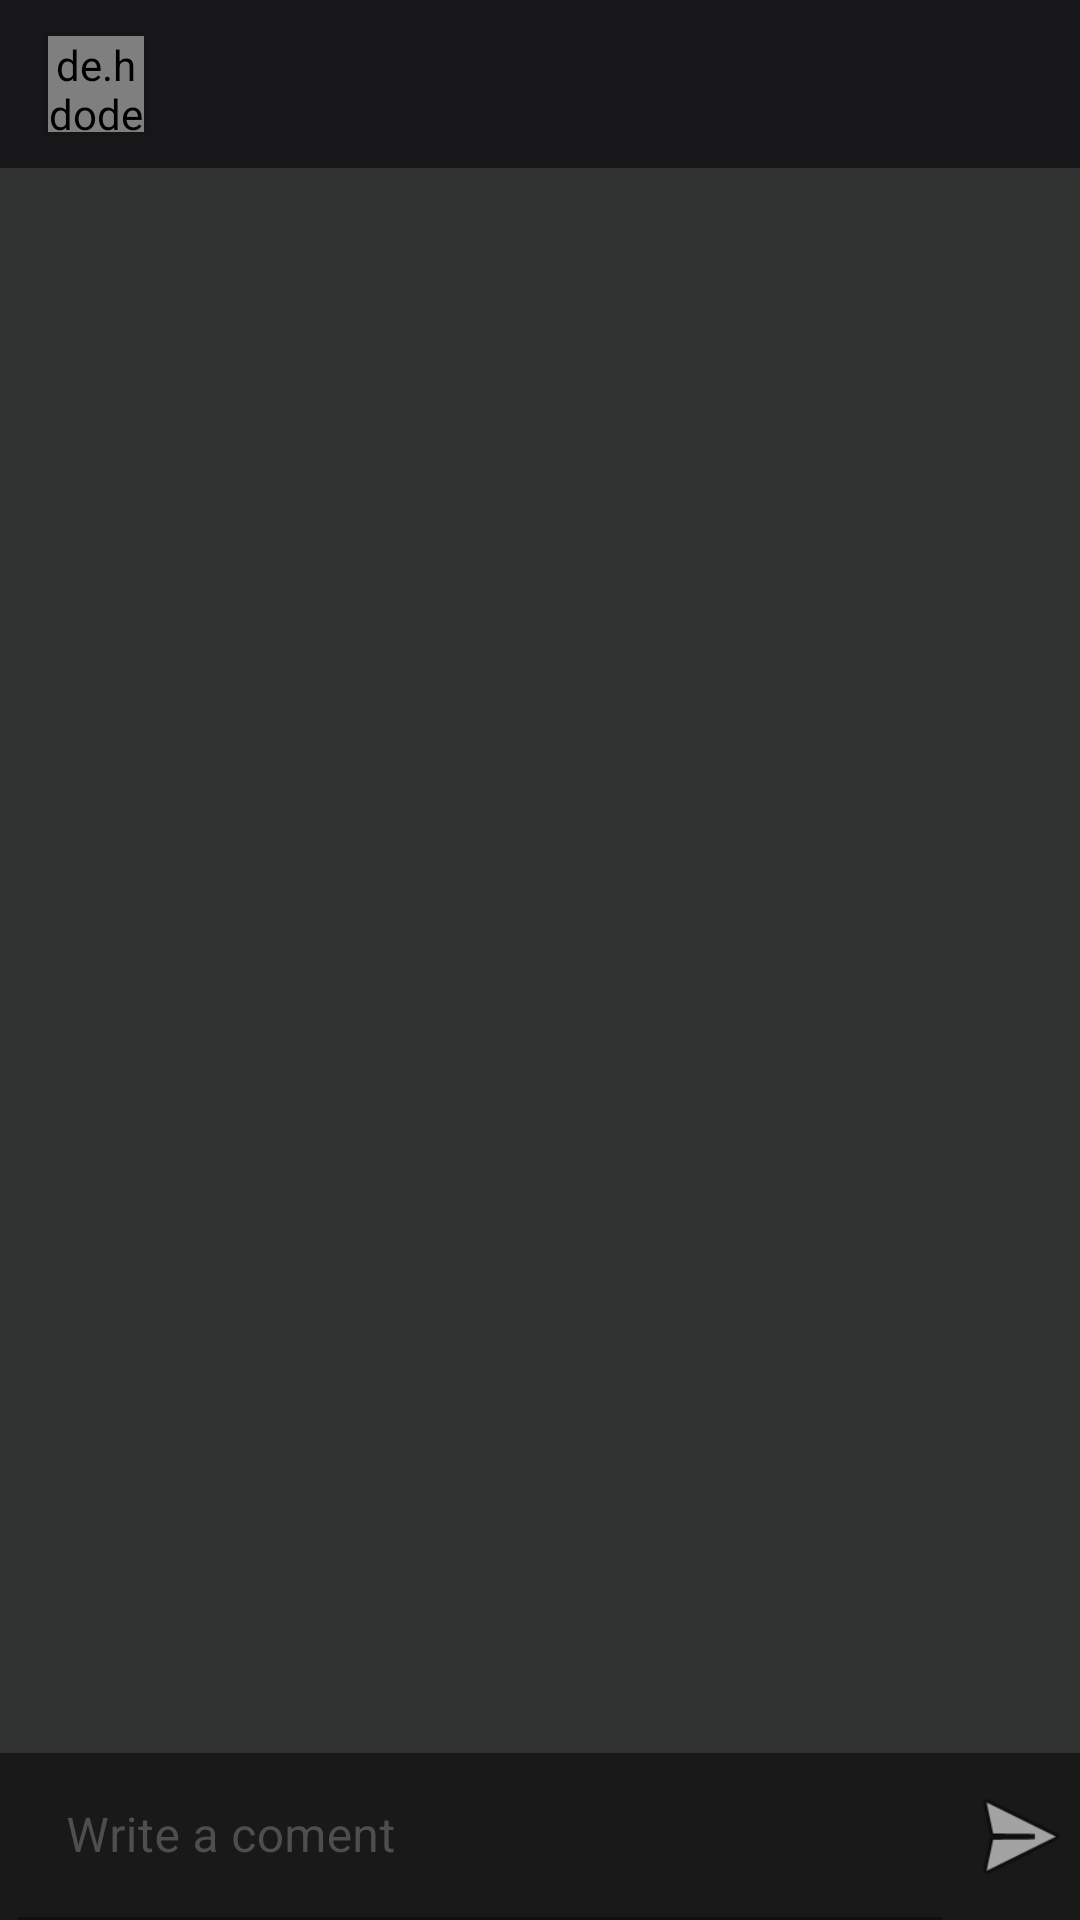

Here is an Android app screen rendered from its layout file. Give the layout XML and the strings, colors and styles it references.
<!-- AndroidManifest.xml: application theme Theme.BlackMoonSocial -->
<!-- res/layout/activity_coments.xml -->
<?xml version="1.0" encoding="utf-8"?>
<androidx.constraintlayout.widget.ConstraintLayout xmlns:android="http://schemas.android.com/apk/res/android"
    xmlns:app="http://schemas.android.com/apk/res-auto"
    xmlns:tools="http://schemas.android.com/tools"
    android:layout_width="match_parent"
    android:layout_height="match_parent"
    android:background="@color/colorAccent"
    tools:context=".ComentsActivity">

    <com.google.android.material.appbar.AppBarLayout
        android:id="@+id/appbar_layout_comentsappbar"
        android:layout_width="match_parent"
        android:layout_height="wrap_content"
        android:theme="@style/Theme.RSAChat.AppBarOverlay"
        app:layout_constraintEnd_toEndOf="parent"
        app:layout_constraintStart_toStartOf="parent"
        app:layout_constraintTop_toTopOf="parent">

        <androidx.appcompat.widget.Toolbar
            android:id="@+id/toolbar_coments"
            android:layout_width="match_parent"
            android:layout_height="?attr/actionBarSize"
            app:popupTheme="@style/Theme.RSAChat.PopupOverlay">

            <de.hdodenhof.circleimageview.CircleImageView
                android:id="@+id/profile_image_coments"
                android:layout_width="32dp"
                android:layout_height="32dp"
                android:elevation="2dp"
                android:outlineProvider="bounds"
                android:src="@drawable/ic_person_24px"
                android:tint="@android:color/white" />

            <TextView
                android:id="@+id/user_name_coments"
                android:layout_width="wrap_content"
                android:layout_height="wrap_content"
                android:layout_marginStart="26dp"
                android:textColor="@android:color/white"
                android:textSize="18sp"
                android:textStyle="bold" />

        </androidx.appcompat.widget.Toolbar>
    </com.google.android.material.appbar.AppBarLayout>


    <androidx.recyclerview.widget.RecyclerView
        android:id="@+id/recycler_coments"
        android:layout_width="0dp"
        android:layout_height="0dp"
        android:layout_marginTop="8dp"
        android:layout_marginBottom="8dp"
        app:layout_constraintBottom_toTopOf="@+id/layout_messagechat"
        app:layout_constraintEnd_toEndOf="parent"
        app:layout_constraintStart_toStartOf="parent"
        app:layout_constraintTop_toBottomOf="@+id/appbar_layout_comentsappbar"
        tools:listitem="@layout/coment_layout"/>


    <RelativeLayout
        android:id="@+id/layout_messagechat"
        android:layout_width="match_parent"
        android:layout_height="wrap_content"
        android:layout_alignParentBottom="true"
        app:layout_constraintBottom_toBottomOf="parent"
        android:background="@color/colorPrimaryVariant"
        app:layout_constraintEnd_toEndOf="parent"
        app:layout_constraintStart_toStartOf="parent">

        <com.google.android.material.textfield.TextInputLayout
            android:id="@+id/write_comets_layout"
            android:layout_width="match_parent"
            android:layout_height="wrap_content"
            android:layout_centerVertical="true"
            android:layout_marginStart="6dp"
            android:layout_marginEnd="6dp"
            android:layout_toStartOf="@+id/send_coment"
            android:background="@android:color/transparent"
            android:hint="Write a coment"
            android:textColorHint="@color/colorGray"
            app:boxBackgroundColor="@color/colorPrimaryVariant"
            app:boxCornerRadiusTopEnd="15dp"
            app:boxCornerRadiusTopStart="15dp">

            <com.google.android.material.textfield.TextInputEditText
                android:id="@+id/write_comets"
                android:layout_width="match_parent"
                android:maxLines="6"
                android:layout_height="wrap_content"
                android:textColor="@color/colorWhite" />
        </com.google.android.material.textfield.TextInputLayout>

        <ImageView
            android:id="@+id/send_coment"
            android:layout_width="40dp"
            android:layout_height="40dp"
            android:layout_alignParentEnd="true"
            android:layout_centerVertical="true"
            android:background="@android:drawable/ic_menu_send"/>

    </RelativeLayout>

</androidx.constraintlayout.widget.ConstraintLayout>
<!-- res/layout/coment_layout.xml (included above) -->
<?xml version="1.0" encoding="utf-8"?>
<RelativeLayout
    xmlns:android="http://schemas.android.com/apk/res/android" android:layout_width="match_parent"
    android:background="@drawable/round_corners_chat_right"
    android:layout_margin="8dp"
    android:layout_height="wrap_content">

    <de.hdodenhof.circleimageview.CircleImageView
        android:id="@+id/profile_image_coment"
        android:layout_width="40dp"
        android:layout_height="40dp"
        android:layout_marginTop="5dp"
        android:layout_marginStart="5dp"
        android:src="@drawable/ic_person_24px">
    </de.hdodenhof.circleimageview.CircleImageView>

    <TextView
        android:id="@+id/username_coment"
        android:layout_width="wrap_content"
        android:layout_height="wrap_content"
        android:layout_toEndOf="@+id/profile_image_coment"
        android:layout_marginStart="6dp"
        android:text="Coment"
        android:textColor="@color/colorWhite"
        android:layout_alignParentEnd="true"
        android:gravity="center"
        android:textSize="14sp"
        android:padding="8dp"/>

    <TextView
        android:id="@+id/coment"
        android:layout_width="wrap_content"
        android:layout_height="wrap_content"
        android:layout_toEndOf="@+id/profile_image_coment"
        android:layout_marginStart="6dp"
        android:layout_alignParentEnd="true"
        android:layout_below="@+id/username_coment"
        android:text="Coment"
        android:textColor="@color/colorWhite"
        android:textSize="16sp"
        android:padding="8dp"/>

    <TextView
        android:id="@+id/likesComent"
        android:layout_width="wrap_content"
        android:layout_height="wrap_content"
        android:layout_toEndOf="@+id/profile_image_coment"
        android:layout_marginStart="6dp"
        android:layout_below="@+id/coment"
        android:text="0"
        android:layout_marginTop="6dp"
        android:layout_marginBottom="6dp"
        android:textColor="@color/colorWhite"
        android:textSize="16sp" />

    <ImageView
        android:id="@+id/image_view"
        android:layout_width="24dp"
        android:layout_height="24dp"
        android:src="@drawable/ic_unheart_outline"
        android:layout_below="@+id/coment"
        android:layout_toEndOf="@id/likesComent"
        android:layout_marginTop="6dp"
        android:layout_marginBottom="6dp"
        android:layout_marginStart="6dp">
    </ImageView>

    <TextView
        android:id="@+id/coment_date"
        android:layout_width="wrap_content"
        android:layout_height="wrap_content"
        android:layout_toEndOf="@+id/image_view"
        android:layout_marginStart="6dp"
        android:text="date"
        android:layout_marginTop="6dp"
        android:layout_alignParentEnd="true"
        android:gravity="end"
        android:layout_marginEnd="6dp"
        android:layout_marginBottom="6dp"
        android:textColor="@color/colorGray"
        android:textSize="14sp"
        android:layout_below="@+id/coment">

    </TextView>

</RelativeLayout>
<!-- resources referenced by this layout -->
<resources>
  <color name="colorAccent">#303231</color>
  <color name="colorGray">#4E4E4E</color>
  <color name="colorPrimaryVariant">#191919</color>
  <color name="colorWhite">#A0A0A3</color>
  <!-- drawable ic_unheart_outline (drawable) -->
  <vector xmlns:android="http://schemas.android.com/apk/res/android"
      android:width="24dp"
      android:height="24dp"
      android:viewportWidth="24"
      android:viewportHeight="24">
    <path
        android:fillColor="#FB0000"
        android:pathData="M16.5,4c-1.895,0 -3.55,1.376 -4.495,2.363C11.069,5.374 9.422,4 7.5,4C5.019,4 3,6.019 3,8.5c0,4.16 6.99,9.735 8.391,10.811L12,19.778l0.609,-0.468C14.01,18.235 21,12.66 21,8.5C21,6.019 18.981,4 16.5,4z"
        android:strokeAlpha="0.3"
        android:fillAlpha="0.3"/>
    <path
        android:fillColor="#FB0000"
        android:pathData="M16.5,3C13.605,3 12,5.09 12,5.09S10.395,3 7.5,3C4.462,3 2,5.462 2,8.5C2,14 12,21 12,21s10,-7 10,-12.5C22,5.462 19.538,3 16.5,3zM12,18.518C8.517,15.845 4,11.406 4,8.5C4,6.57 5.57,5 7.5,5C9.902,5 12,7.907 12,7.907S14.14,5 16.5,5C18.43,5 20,6.57 20,8.5C20,11.406 15.483,15.845 12,18.518z"/>
  </vector>
  <!-- drawable round_corners_chat_right (drawable) -->
  <shape
      xmlns:android="http://schemas.android.com/apk/res/android"
      android:shape="rectangle"   >
      <solid
          android:color="@color/colorChatRight" >
      </solid>
  
      <corners
          android:radius="7dp"   >
      </corners>
  
  </shape>
  <style name="Theme.RSAChat.AppBarOverlay" parent="ThemeOverlay.AppCompat.Dark.ActionBar" />
  <style name="Theme.RSAChat.PopupOverlay" parent="ThemeOverlay.AppCompat.Light" />
  <style name="Theme.BlackMoonSocial" parent="Theme.MaterialComponents.DayNight.NoActionBar">
          <item name="colorPrimary">@color/colorPrimary</item>
          <item name="colorPrimaryVariant">@color/colorPrimaryVariant</item>
          <item name="colorOnPrimary">@color/colorOnPrimary</item>
          <item name="colorSecondary">@color/colorSecondary</item>
          <item name="colorSecondaryVariant">@color/colorSecondaryVariant</item>
          <item name="colorOnSecondary">@color/colorOnSecondary</item>
          <item name="android:statusBarColor" tools:targetApi="l">?attr/colorPrimaryVariant</item>
          <item name="android:itemTextAppearance">@style/myCustomMenuTextAppearance</item>
  
      </style>
  <color name="colorChatRight">#1E1D1B</color>
  <color name="colorPrimary">#171719</color>
  <color name="colorOnPrimary">#202022</color>
  <color name="colorSecondary">#1A1A1E</color>
  <color name="colorSecondaryVariant">#22222B</color>
  <color name="colorOnSecondary">#2B2B33</color>
  <style name="myCustomMenuTextAppearance" parent="@android:style/TextAppearance.Widget.IconMenu.Item">
          <item name="android:textColor">@color/colorAccent</item>
      </style>
</resources>
